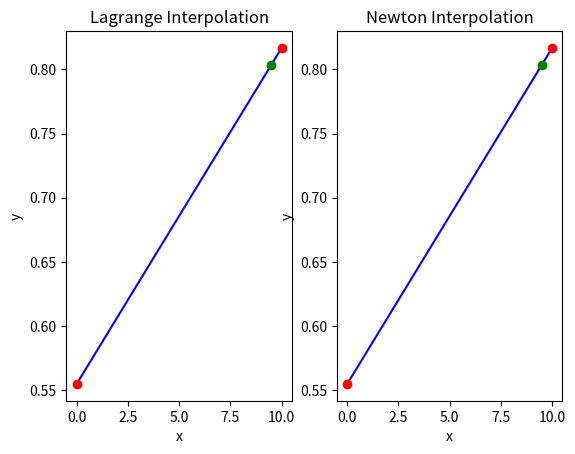

Reproduce this figure in Python.
import numpy as np
from matplotlib import pyplot as plt

#Lagrange interpolation
def Denominator(x):
    MS = np.ones_like(x)
    for i in range(0, len(x)):
        for j in range(0, len(x)):
            if (j != i):
                MS[i] *= (x[i] - x[j])
    return MS

def Lagrange_function(xi, x, y):
    MS = Denominator(x)
    TS = np.ones_like(x)
    for i in range(0, len(x)):
        for j in range(0, len(x)):
            if (j != i):
                TS[i] *= (xi - x[j])
    result = 0
    for i in range(0, len(x)):
        result += y[i] * (TS[i] / MS[i])
    return result

#Newton interpolation
#Divided differences(f[x[i+1],...,x[i+n]] - f[x[i],...,x[i+n-1]]) / (x[i+n] - x[i])
def Div_diff(x, y):
    i = len(x)
    if i == 2:
        return (y[i - 1] - y[i - 2]) / (x[i - 1] - x[i - 2])
    else: #use recurse algorithm 
        return (Div_diff(x[1:len(x)], y[1:len(x)]) - Div_diff(x[:len(x) - 1], y[:len(x) - 1])) / (x[len(x) - 1] - x[0])

def Newton_function(xi, x, y):
    result = y[0]
    poly = xi - x[0]
    for i in range(1, len(x)):
        result += Div_diff(x[:(i + 1)], y[:(i + 1)]) * poly
        poly *= xi - x[i]
    return result

#Numbers of data points
#Shoudn't take more than 20 points because recurse algorithm of Div_diff function will run very low)
n = np.random.randint(2, 10)

#Point tho calculate value of the function (unknown point)
xi = 9.5

#Input data with random function
x = np.linspace(0.0, 10.0, n)
y = np.random.rand(1, n)[0]

#Printing input data 
print("1. Input data: \nx = ", x)
print("y = ", y)
print("2. Lagrange interpolation's result: \nP(" + str(xi) + ") = ", Lagrange_function(xi, x, y))
print("3. Newton interpolation's result: \nP" + str(n) + "(" + str(xi) + ") = ", Newton_function(xi, x, y))

random = np.arange(0.0, 10.1, 0.1)
Lagrange_func = []
Newton_func = []

for i in random:
    Lagrange_func.append(Lagrange_function(i, x, y))

for i in random:
    Newton_func.append(Newton_function(i, x, y))

plt.figure()
#Lagrange interpolation plot
plt.subplot(121)
plt.title("Lagrange Interpolation")
plt.xlabel("x")
plt.ylabel("y")
plt.plot(random, Lagrange_func, 'b-')
plt.plot(x, y, 'ro')
#Unknown point - green
plt.plot(xi, Lagrange_function(xi, x, y), 'go')

#Newton interpolation plot
plt.subplot(122)
plt.title("Newton Interpolation")
plt.xlabel("x")
plt.ylabel("y")
plt.plot(random, Newton_func, 'b-')
plt.plot(x, y, 'ro')
#Unknown point - green 
plt.plot(xi, Newton_function(xi, x, y), 'go')
plt.show()